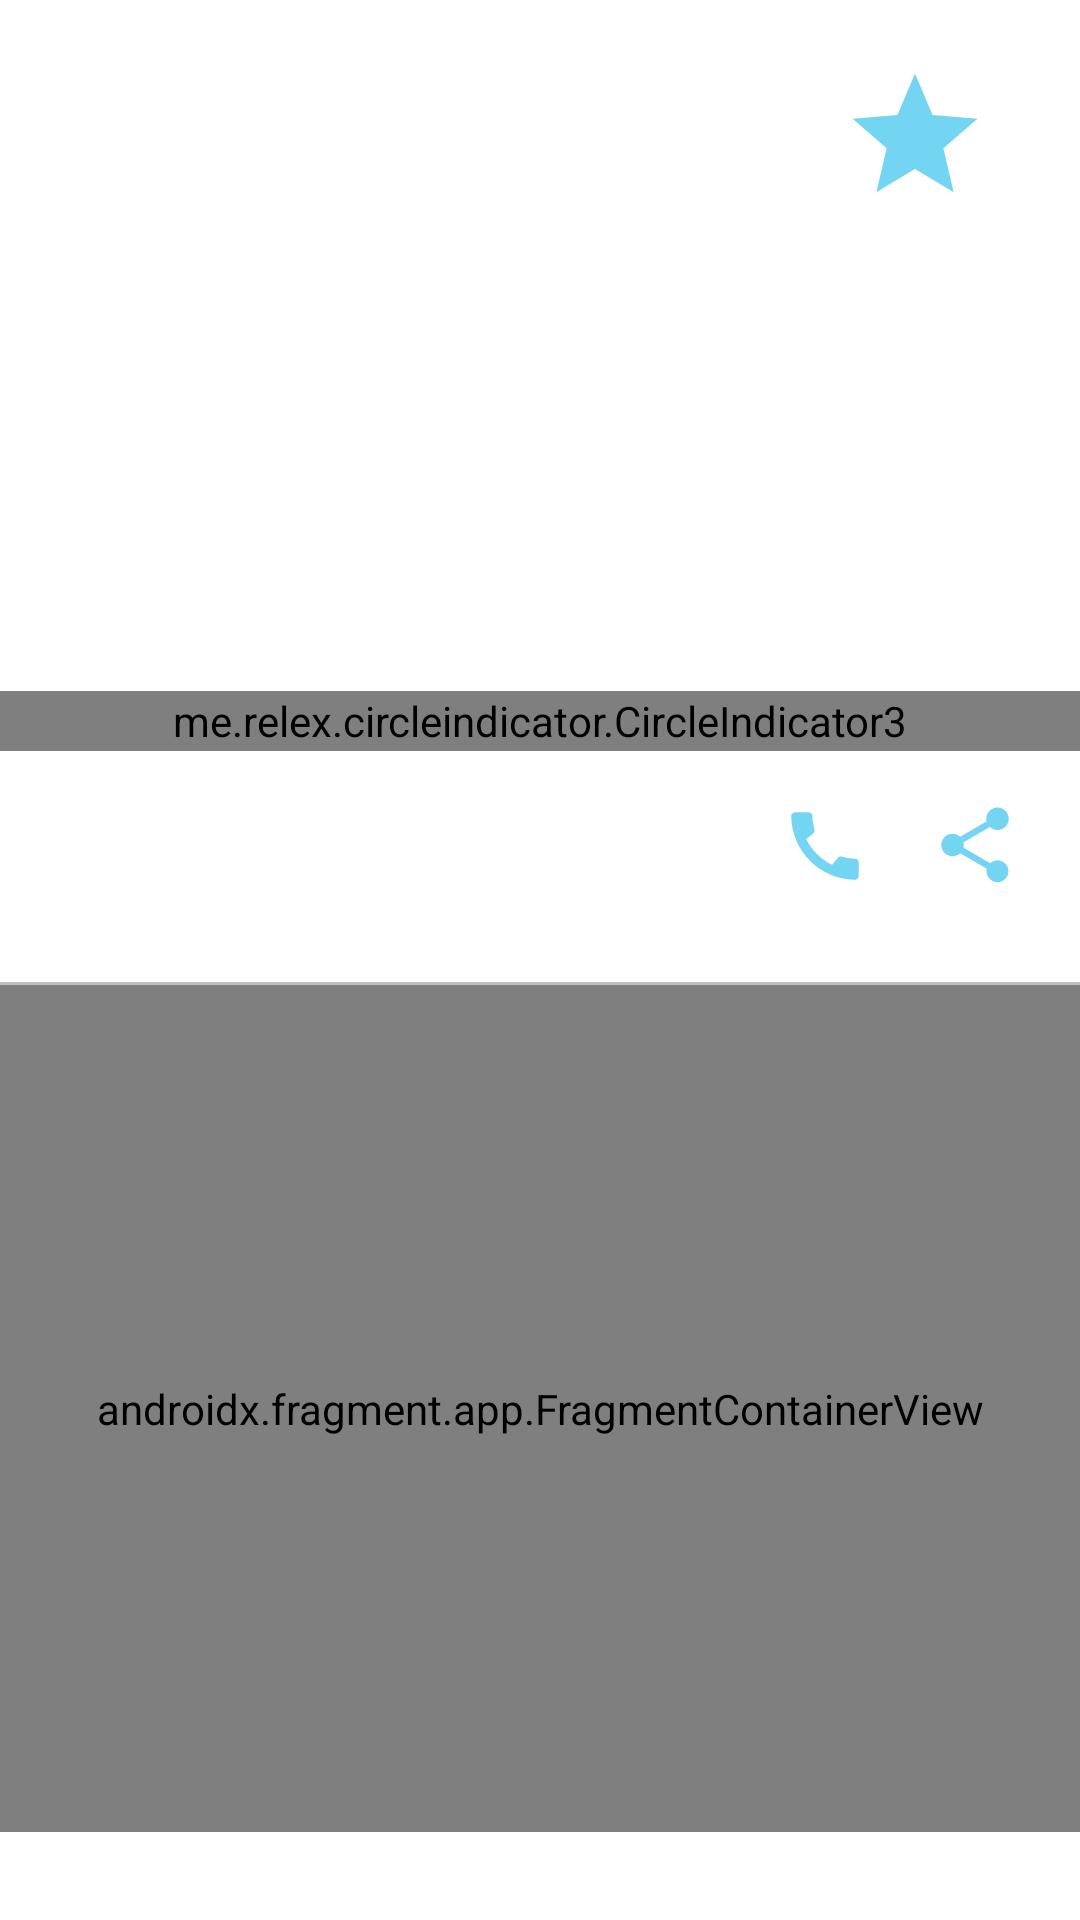

Produce the Android XML layout that renders to this screen, including the resource entries it uses.
<!-- AndroidManifest.xml: application theme Theme.RestaurantsApp -->
<!-- res/layout/fragment_restaurants_detail.xml -->
<?xml version="1.0" encoding="utf-8"?>
<layout xmlns:android="http://schemas.android.com/apk/res/android"
    xmlns:tools="http://schemas.android.com/tools"
    tools:context=".ui.restaurant.RestaurantsDetailFragment">

    <data>
        <variable
            name="restaurantDetailViewModel"
            type="com.bignerdranch.android.restaurantsapp.viewmodel.restaurant.RestaurantDetailViewModel"/>
    </data>

    <LinearLayout
        android:layout_width="match_parent"
        android:layout_height="match_parent"
        android:orientation="vertical">

        <androidx.viewpager2.widget.ViewPager2
            android:id="@+id/view_pager"
            android:layout_width="match_parent"
            android:adjustViewBounds="true"
            android:layout_height="250dp"/>

        <TextView
            android:id="@+id/fav_place"
            android:layout_width="50dp"
            android:layout_height="50dp"
            android:layout_gravity="end"
            android:layout_marginTop="-230dp"
            android:layout_marginEnd="30dp"
            android:layout_marginBottom="160dp"
            android:background="@drawable/ic_baseline_star_24"
            />

        <me.relex.circleindicator.CircleIndicator3
            android:id="@+id/indicator"
            android:layout_width="match_parent"
            android:layout_height="20dp"
            android:background="#97CCCACA"
            />

        <TextView
            android:id="@+id/restaurant_name_text_view"
            android:layout_width="match_parent"
            android:layout_height="wrap_content"
            android:fontFamily="serif"
            android:paddingStart="20dp"
            android:layout_marginTop="10dp"
            android:text="@{restaurantDetailViewModel.name}"
            android:textColor="#74D5F3"
            android:textSize="20sp"
            android:textStyle="bold" />

        <TextView
            android:id="@+id/restaurant_location_text_view"
            android:layout_width="match_parent"
            android:layout_height="wrap_content"
            android:paddingStart="20dp"
            android:text="@{restaurantDetailViewModel.location}" />

        <TextView
            android:id="@+id/restaurant_share_text_view"
            android:layout_width="30dp"
            android:layout_height="30dp"
            android:layout_marginTop="-40dp"
            android:layout_marginEnd="20dp"
            android:background="@drawable/ic_baseline_share_24"
            android:layout_gravity="end" />

        <TextView
            android:id="@+id/restaurant_phone_text_view"
            android:layout_width="30dp"
            android:layout_height="30dp"
            android:layout_marginTop="-30dp"
            android:layout_marginEnd="70dp"
            android:background="@drawable/ic_baseline_call_24"
            android:layout_gravity="end" />

        <TextView
            android:id="@+id/restaurant_is_closed_text_view"
            android:layout_width="match_parent"
            android:layout_height="wrap_content"
            android:paddingEnd="35dp"
            android:textSize="15sp"
            android:textColor="#4CAF50"
            android:textStyle="bold"
            android:text="@{restaurantDetailViewModel.isClose()}"
            android:gravity="end" />
        <TextView
            android:layout_width="match_parent"
            android:layout_height="1dp"
            android:layout_marginTop="10dp"
            android:padding="20dp"
            android:background="#99959393" />

        <HorizontalScrollView
            android:layout_width="match_parent"
            android:layout_height="wrap_content"
            android:scrollbars="none">

            <LinearLayout
                android:id="@+id/weather_linear_layout"
                android:layout_width="wrap_content"
                android:layout_height="match_parent"
                android:orientation="horizontal" />
        </HorizontalScrollView>

        <androidx.fragment.app.FragmentContainerView
            android:id="@+id/map_direction"
            android:name="com.google.android.gms.maps.SupportMapFragment"
            android:layout_width="match_parent"
            android:layout_height="match_parent"
            android:padding="10dp"
            tools:context=".ui.MapsFragment" />
    </LinearLayout>


</layout>
<!-- resources referenced by this layout -->
<resources>
  <!-- drawable ic_baseline_call_24 (drawable) -->
  <vector android:height="24dp" android:tint="#74D5F3"
      android:viewportHeight="24" android:viewportWidth="24"
      android:width="24dp" xmlns:android="http://schemas.android.com/apk/res/android">
      <path android:fillColor="@android:color/white" android:pathData="M20.01,15.38c-1.23,0 -2.42,-0.2 -3.53,-0.56 -0.35,-0.12 -0.74,-0.03 -1.01,0.24l-1.57,1.97c-2.83,-1.35 -5.48,-3.9 -6.89,-6.83l1.95,-1.66c0.27,-0.28 0.35,-0.67 0.24,-1.02 -0.37,-1.11 -0.56,-2.3 -0.56,-3.53 0,-0.54 -0.45,-0.99 -0.99,-0.99H4.19C3.65,3 3,3.24 3,3.99 3,13.28 10.73,21 20.01,21c0.71,0 0.99,-0.63 0.99,-1.18v-3.45c0,-0.54 -0.45,-0.99 -0.99,-0.99z"/>
  </vector>
  <!-- drawable ic_baseline_share_24 (drawable) -->
  <vector android:height="24dp" android:tint="#74D5F3"
      android:viewportHeight="24" android:viewportWidth="24"
      android:width="24dp" xmlns:android="http://schemas.android.com/apk/res/android">
      <path android:fillColor="@android:color/white" android:pathData="M18,16.08c-0.76,0 -1.44,0.3 -1.96,0.77L8.91,12.7c0.05,-0.23 0.09,-0.46 0.09,-0.7s-0.04,-0.47 -0.09,-0.7l7.05,-4.11c0.54,0.5 1.25,0.81 2.04,0.81 1.66,0 3,-1.34 3,-3s-1.34,-3 -3,-3 -3,1.34 -3,3c0,0.24 0.04,0.47 0.09,0.7L8.04,9.81C7.5,9.31 6.79,9 6,9c-1.66,0 -3,1.34 -3,3s1.34,3 3,3c0.79,0 1.5,-0.31 2.04,-0.81l7.12,4.16c-0.05,0.21 -0.08,0.43 -0.08,0.65 0,1.61 1.31,2.92 2.92,2.92 1.61,0 2.92,-1.31 2.92,-2.92s-1.31,-2.92 -2.92,-2.92z"/>
  </vector>
  <!-- drawable ic_baseline_star_24 (drawable) -->
  <vector android:height="24dp" android:tint="#74D5F3"
      android:viewportHeight="24" android:viewportWidth="24"
      android:width="24dp" xmlns:android="http://schemas.android.com/apk/res/android">
      <path android:fillColor="@android:color/white" android:pathData="M12,17.27L18.18,21l-1.64,-7.03L22,9.24l-7.19,-0.61L12,2 9.19,8.63 2,9.24l5.46,4.73L5.82,21z"/>
  </vector>
  <style name="Theme.RestaurantsApp" parent="Theme.MaterialComponents.DayNight.NoActionBar">
          
          <item name="colorPrimary">#74D5F3</item>
          <item name="colorPrimaryVariant">#74D5F3</item>
          <item name="colorOnPrimary">@color/white</item>
          
          <item name="colorSecondary">#4FC7EC</item>
          <item name="colorSecondaryVariant">#FFFFFF</item>
          <item name="colorOnSecondary">#FFFFFF</item>
          
          <item name="android:statusBarColor" tools:targetApi="l">?attr/colorPrimaryVariant</item>
          
      </style>
  <color name="white">#FFFFFFFF</color>
</resources>
